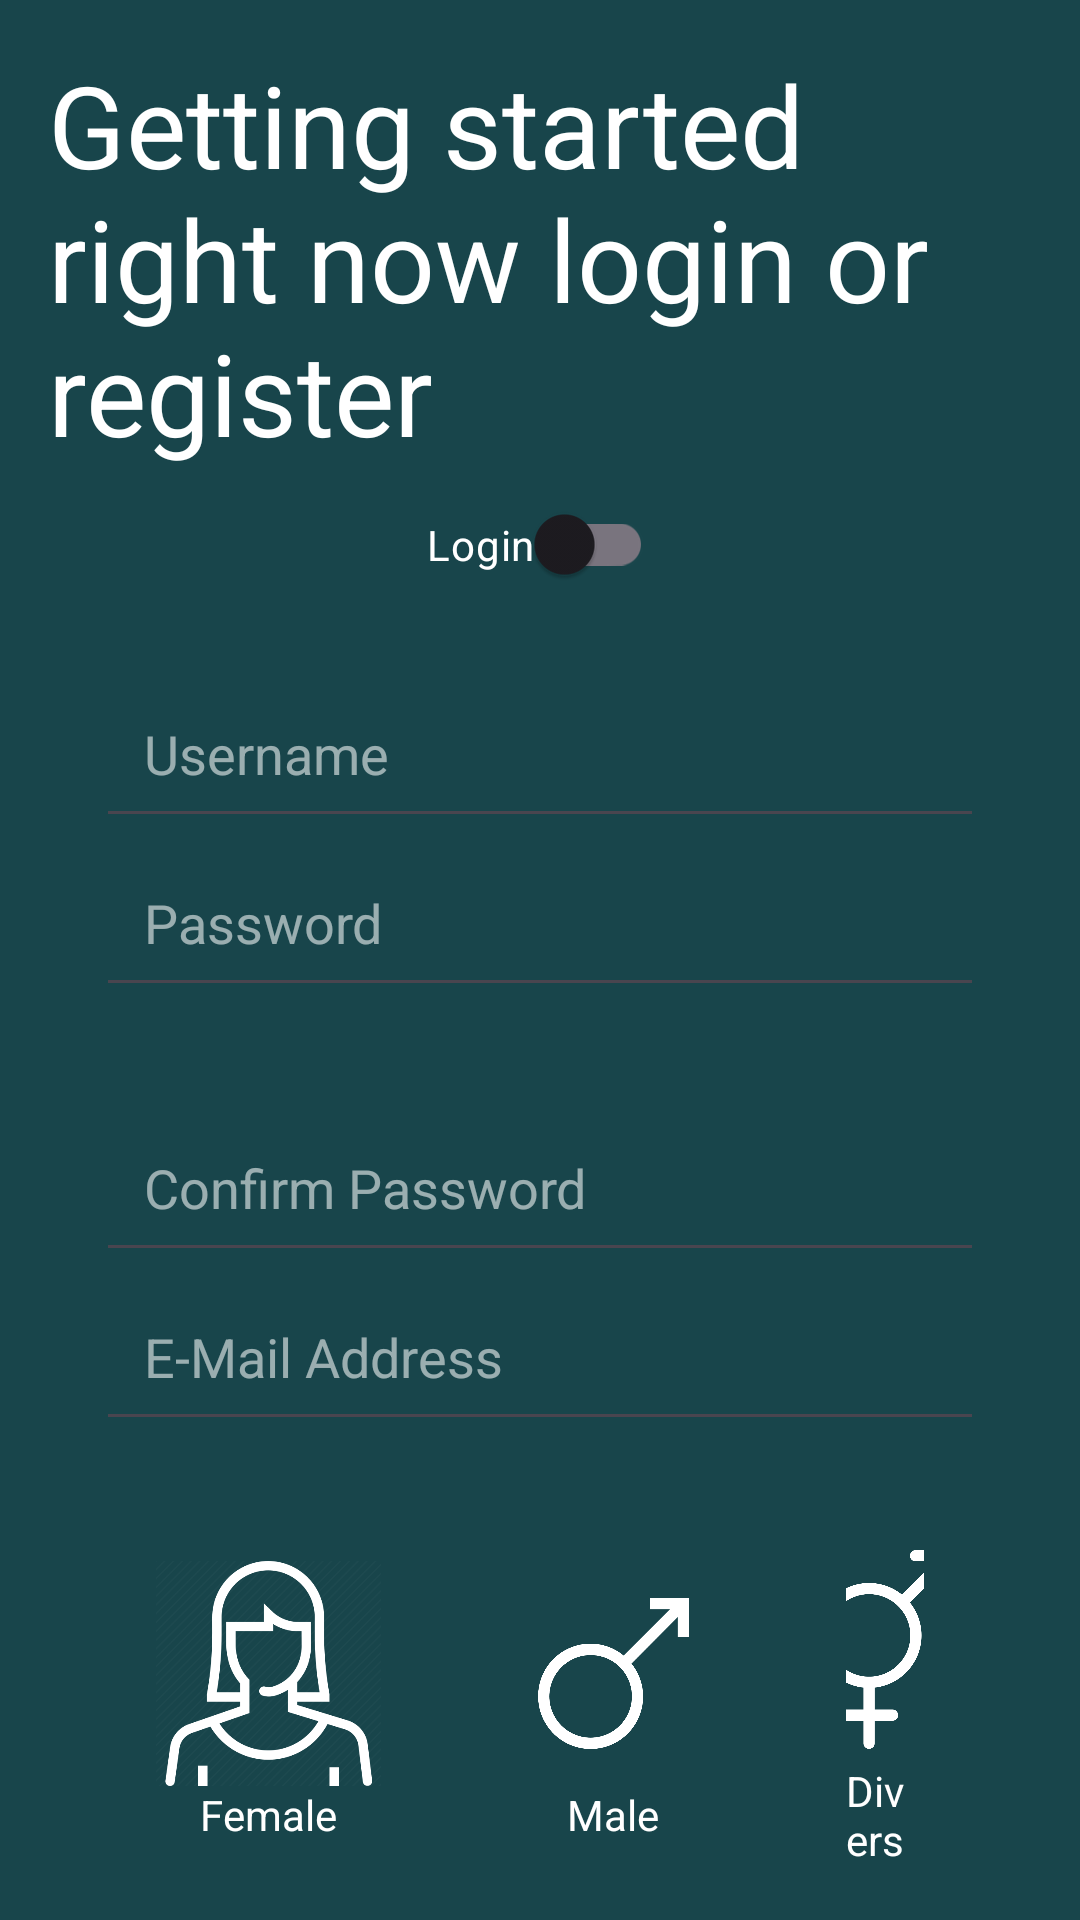

Here is an Android app screen rendered from its layout file. Give the layout XML and the strings, colors and styles it references.
<!-- AndroidManifest.xml: application theme Theme.GripTrainerApp -->
<!-- res/layout/activity_login_registration.xml -->
<?xml version="1.0" encoding="utf-8"?>
<androidx.constraintlayout.widget.ConstraintLayout xmlns:android="http://schemas.android.com/apk/res/android"
    xmlns:app="http://schemas.android.com/apk/res-auto"
    xmlns:tools="http://schemas.android.com/tools"
    android:layout_width="match_parent"
    android:layout_height="match_parent"
    android:background="@color/darkTeal"
    android:padding="16dp">


    <TextView
        android:id="@+id/headlineText"
        android:layout_width="wrap_content"
        android:layout_height="wrap_content"
        android:text="@string/login_headline"
        android:textColor="@color/white"
        android:textSize="38sp"
        app:layout_constraintStart_toStartOf="parent"
        app:layout_constraintTop_toTopOf="parent"
        app:layout_constraintEnd_toEndOf="parent" />

    <androidx.appcompat.widget.SwitchCompat
        android:id="@+id/switchLoginRegister"
        android:layout_width="wrap_content"
        android:layout_height="wrap_content"
        android:text="@string/switch_login"
        android:textColor="@color/white"
        android:thumbTint="@color/lime"
        android:padding="16dp"
        app:layout_constraintTop_toBottomOf="@id/headlineText"
        app:layout_constraintStart_toStartOf="parent"
        app:layout_constraintEnd_toEndOf="parent"
        />

    
    <LinearLayout
        android:id="@+id/loginRelevant"
        android:layout_width="match_parent"
        android:layout_height="wrap_content"
        android:orientation="vertical"
        android:padding="16dp"
        app:layout_constraintTop_toBottomOf="@id/switchLoginRegister"
        app:layout_constraintStart_toStartOf="parent"
        app:layout_constraintEnd_toEndOf="parent">

        
        <EditText
            android:id="@+id/editTextUsername"
            android:layout_width="match_parent"
            android:layout_height="wrap_content"
            android:autofillHints="username"
            android:hint="@string/username"
            android:inputType="text"
            android:textColor="@color/white"
            android:textColorHint="@color/transparent_white"
            android:padding="16dp"/>

        
        <EditText
            android:id="@+id/editTextPassword"
            android:layout_width="match_parent"
            android:layout_height="wrap_content"
            android:autofillHints="password"
            android:hint="@string/password"
            android:inputType="textPassword"
            android:textColor="@color/white"
            android:textColorHint="@color/transparent_white"
            android:padding="16dp"/>
    </LinearLayout>

    
    <LinearLayout
        android:id="@+id/registerRelevant"
        android:layout_width="match_parent"
        android:layout_height="wrap_content"
        android:orientation="vertical"
        android:padding="16dp"
        app:layout_constraintTop_toBottomOf="@id/loginRelevant"
        app:layout_constraintStart_toStartOf="parent"
        app:layout_constraintEnd_toEndOf="parent"
        >

        
        <EditText
            android:id="@+id/editTextConfirmPassword"
            android:layout_width="match_parent"
            android:layout_height="wrap_content"
            android:autofillHints="password"
            android:hint="@string/confirm_password"
            android:inputType="textPassword"
            android:textColor="@color/white"
            android:textColorHint="@color/transparent_white"
            android:padding="16dp"/>

        
        <EditText
            android:id="@+id/editTextEmail"
            android:layout_width="match_parent"
            android:layout_height="wrap_content"
            android:autofillHints="emailAddress"
            android:hint="@string/email_address"
            android:inputType="textEmailAddress"
            android:textColor="@color/white"
            android:textColorHint="@color/transparent_white"
            android:padding="16dp"/>
    </LinearLayout>

    
    <LinearLayout
        android:id="@+id/linearLayoutGender"
        android:layout_width="0dp"
        android:layout_height="wrap_content"
        android:orientation="horizontal"
        android:gravity="center"
        android:padding="16dp"

        app:layout_constraintStart_toStartOf="parent"
        app:layout_constraintEnd_toEndOf="parent"
        app:layout_constraintTop_toBottomOf="@+id/registerRelevant">

        
        <LinearLayout
            android:layout_width="wrap_content"
            android:layout_height="wrap_content"
            android:orientation="vertical"
            android:gravity="center"
            android:paddingRight="20dp"
            android:paddingLeft="20dp"
            tools:ignore="UseCompoundDrawables">

            <ImageView
                android:id="@+id/imageFemale"
                android:layout_width="75dp"
                android:layout_height="75dp"
                android:contentDescription="@string/female"
                android:src="@drawable/gender_female"
                app:tint="@color/white"/>

            <TextView
                android:id="@+id/textViewFemale"
                android:layout_width="wrap_content"
                android:layout_height="wrap_content"
                android:text="@string/female"
                android:textColor="@color/white"
                android:textSize="14sp"/>

        </LinearLayout>

        
        <LinearLayout
            android:layout_width="wrap_content"
            android:layout_height="wrap_content"
            android:orientation="vertical"
            android:gravity="center"
            android:paddingRight="20dp"
            android:paddingLeft="20dp"
            tools:ignore="UseCompoundDrawables">

            <ImageView
                android:id="@+id/imageMale"
                android:layout_width="75dp"
                android:layout_height="75dp"
                android:contentDescription="@string/male"
                android:src="@drawable/gender_male"
                app:tint="@color/white"/>

            <TextView
                android:id="@+id/textViewMale"
                android:layout_width="wrap_content"
                android:layout_height="wrap_content"
                android:text="@string/male"
                android:textColor="@color/white"
                android:textSize="14sp"/>
        </LinearLayout>

        
        <LinearLayout
            android:layout_width="wrap_content"
            android:layout_height="wrap_content"
            android:orientation="vertical"
            android:gravity="center"
            android:paddingRight="20dp"
            android:paddingLeft="20dp"
            tools:ignore="UseCompoundDrawables">

            <ImageView
                android:id="@+id/imageDivers"
                android:layout_width="75dp"
                android:layout_height="75dp"
                android:contentDescription="@string/divers"
                android:src="@drawable/gender_divers"
                app:tint="@color/white"/>

            <TextView
                android:id="@+id/textViewDivers"
                android:layout_width="wrap_content"
                android:layout_height="wrap_content"
                android:text="@string/divers"
                android:textColor="@color/white"
                android:textSize="14sp"/>
        </LinearLayout>

    </LinearLayout>

    
    <LinearLayout
        android:id="@+id/linearLayoutDateOfBirth"
        android:layout_width="match_parent"
        android:layout_height="wrap_content"
        android:orientation="horizontal"
        android:padding="16dp"
        android:gravity="center"
        app:layout_constraintTop_toBottomOf="@id/linearLayoutGender"
        app:layout_constraintStart_toStartOf="parent"
        app:layout_constraintEnd_toEndOf="parent">

        
        <TextView
            android:id="@+id/date_of_birthText"
            android:layout_width="wrap_content"
            android:layout_height="wrap_content"
            android:text="@string/date_of_birth"
            android:textColor="@color/white"
            android:textSize="18sp"/>

        
        <EditText
            android:id="@+id/editTextDay"
            android:layout_width="60dp"
            android:layout_height="wrap_content"
            android:hint="@string/dob_dd"
            android:autofillHints=""
            android:inputType="number"
            android:maxLength="2"
            android:padding="16dp"
            android:textColor="@color/white"
            android:textColorHint="@color/transparent_white"/>

        
        <EditText
            android:id="@+id/editTextMonth"
            android:layout_width="65dp"
            android:layout_height="wrap_content"
            android:hint="@string/dob_mm"
            android:autofillHints=""
            android:inputType="number"
            android:maxLength="2"
            android:padding="16dp"
            android:textColor="@color/white"
            android:textColorHint="@color/transparent_white"/>

        
        <EditText
            android:id="@+id/editTextYear"
            android:layout_width="80dp"
            android:layout_height="wrap_content"
            android:hint="@string/dob_yyyy"
            android:autofillHints=""
            android:inputType="number"
            android:maxLength="4"
            android:padding="16dp"
            android:textColor="@color/white"
            android:textColorHint="@color/transparent_white"/>
    </LinearLayout>

    <LinearLayout
        android:layout_width="wrap_content"
        android:layout_height="wrap_content"
        android:orientation="horizontal"
        android:gravity="center_horizontal"
        app:layout_constraintTop_toBottomOf="@id/linearLayoutDateOfBirth"
        app:layout_constraintStart_toStartOf="parent"
        app:layout_constraintEnd_toEndOf="parent"
        app:layout_constraintBottom_toBottomOf="parent">

        <Button
            android:id="@+id/buttonClose"
            style="@style/Widget.MaterialComponents.Button.TextButton"
            android:layout_width="wrap_content"
            android:layout_height="wrap_content"
            android:text="@string/close_button"
            android:textColor="@color/lime"
            android:paddingLeft="60dp"
            android:paddingRight="60dp"/>

        <Button
            android:id="@+id/buttonLoginRegister"
            style="@style/Widget.MaterialComponents.Button.TextButton"
            android:layout_width="wrap_content"
            android:layout_height="wrap_content"
            android:text="@string/login_button"
            android:textColor="@color/lime"
            android:paddingLeft="60dp"
            android:paddingRight="60dp"/>


    </LinearLayout>



</androidx.constraintlayout.widget.ConstraintLayout>
<!-- resources referenced by this layout -->
<resources>
  <color name="darkTeal">#18454b</color>
  <color name="lime">#C8F902</color>
  <color name="transparent_white">#90FFFFFF</color>
  <color name="white">#FFFFFFFF</color>
  <!-- drawable gender_divers: png bitmap (drawable, 14305 bytes) -->
  <!-- drawable gender_female: png bitmap (drawable, 26820 bytes) -->
  <!-- drawable gender_male: png bitmap (drawable, 13158 bytes) -->
  <string name="close_button">Close</string>
  <string name="confirm_password">Confirm Password</string>
  
      # E-Mail Address
  <string name="date_of_birth">Date of birth</string>
  <string name="divers">Divers</string>
  
      # Date of birth
  <string name="dob_dd">DD</string>
  <string name="dob_mm">MM</string>
  <string name="dob_yyyy">YYYY</string>
  
      # Login or Register button
  <string name="email_address">E-Mail Address</string>
  
      # Gender Description
  <string name="female">Female</string>
  <string name="login_headline">Getting started right now login or register</string>
  
      #Change between login and register
  <string name="male">Male</string>
  <string name="password">Password</string>
  <string name="switch_login">Login</string>
  <string name="username">Username</string>
  
      # Password and Confirm Password
  <style name="Theme.GripTrainerApp" parent="Base.Theme.GripTrainerApp" />
  <style name="Base.Theme.GripTrainerApp" parent="Theme.Material3.DayNight.NoActionBar">
          
          
      </style>
</resources>
